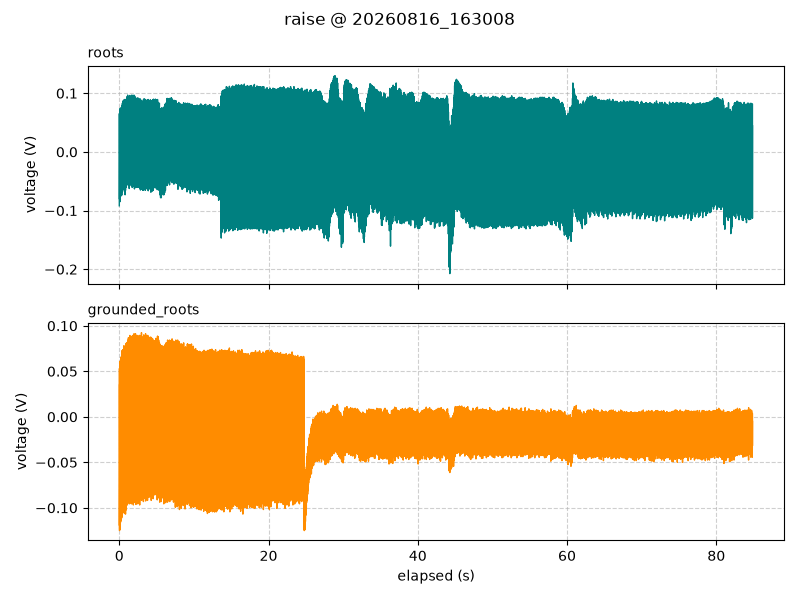

Values plotted in this chart, from the file beside it:
timestamp, elapsed_s, segment, roots_V, grounded_roots_V
2026-08-16 16:30:08.242, 0.002, raise, -0.09188, -0.1187
2026-08-16 16:30:08.254, 0.014, raise, -0.01, -0.07188
2026-08-16 16:30:08.264, 0.024, raise, 0.06563, 0.05313
2026-08-16 16:30:08.274, 0.034, raise, -0.08062, -0.125
2026-08-16 16:30:08.284, 0.044, raise, 0.065, 0.03563
2026-08-16 16:30:08.294, 0.054, raise, -0.003125, -0.03312
2026-08-16 16:30:08.304, 0.064, raise, 0.01563, -0.05687
2026-08-16 16:30:08.314, 0.074, raise, 0.065, 0.06062
2026-08-16 16:30:08.324, 0.084, raise, -0.085, -0.1238
2026-08-16 16:30:08.334, 0.094, raise, 0.05313, 0.03875
2026-08-16 16:30:08.344, 0.104, raise, -0.02687, -0.04125
2026-08-16 16:30:08.354, 0.114, raise, -0.003125, -0.0425
2026-08-16 16:30:08.364, 0.124, raise, 0.07437, 0.06125
2026-08-16 16:30:08.374, 0.134, raise, -0.07563, -0.1194
2026-08-16 16:30:08.384, 0.144, raise, 0.06875, 0.04375
2026-08-16 16:30:08.394, 0.154, raise, 0.003125, -0.000625
2026-08-16 16:30:08.404, 0.164, raise, -0.015, -0.03
2026-08-16 16:30:08.414, 0.174, raise, 0.07313, 0.06062
2026-08-16 16:30:08.424, 0.184, raise, -0.07563, -0.1156
2026-08-16 16:30:08.434, 0.194, raise, 0.06125, 0.0525
2026-08-16 16:30:08.444, 0.204, raise, -0.02312, -0.01188
2026-08-16 16:30:08.454, 0.214, raise, 0.005625, -0.02625
2026-08-16 16:30:08.464, 0.224, raise, 0.075, 0.06563
2026-08-16 16:30:08.474, 0.234, raise, -0.07437, -0.1138
2026-08-16 16:30:08.484, 0.244, raise, 0.07062, 0.055
2026-08-16 16:30:08.494, 0.254, raise, -0.0025, -0.01563
2026-08-16 16:30:08.504, 0.264, raise, -0.00375, -0.05938
2026-08-16 16:30:08.514, 0.274, raise, 0.07313, 0.06563
2026-08-16 16:30:08.524, 0.284, raise, -0.06875, -0.1119
2026-08-16 16:30:08.534, 0.294, raise, 0.06875, 0.04375
2026-08-16 16:30:08.544, 0.304, raise, -0.02312, -0.02
2026-08-16 16:30:08.554, 0.314, raise, 0.01313, -0.05062
2026-08-16 16:30:08.564, 0.324, raise, 0.07812, 0.0725
2026-08-16 16:30:08.574, 0.334, raise, -0.07375, -0.1106
2026-08-16 16:30:08.584, 0.344, raise, 0.07875, 0.04313
2026-08-16 16:30:08.594, 0.354, raise, -0.003125, -0.02812
2026-08-16 16:30:08.604, 0.364, raise, -0.0025, -0.03875
2026-08-16 16:30:08.614, 0.374, raise, 0.07875, 0.06938
2026-08-16 16:30:08.624, 0.384, raise, -0.06563, -0.1075
2026-08-16 16:30:08.634, 0.394, raise, 0.07313, 0.05
2026-08-16 16:30:08.644, 0.404, raise, 0.02125, 0.0075
2026-08-16 16:30:08.654, 0.414, raise, 0.01938, -0.03
2026-08-16 16:30:08.664, 0.424, raise, 0.08313, 0.07
2026-08-16 16:30:08.674, 0.434, raise, -0.0675, -0.1056
2026-08-16 16:30:08.684, 0.444, raise, 0.08062, 0.055
2026-08-16 16:30:08.694, 0.454, raise, -0.000625, 0.0
2026-08-16 16:30:08.704, 0.464, raise, 0.003125, -0.02375
2026-08-16 16:30:08.714, 0.474, raise, 0.08625, 0.07375
2026-08-16 16:30:08.724, 0.484, raise, -0.06062, -0.1031
2026-08-16 16:30:08.734, 0.494, raise, 0.07375, 0.05938
2026-08-16 16:30:08.744, 0.504, raise, 0.02125, 0.0
2026-08-16 16:30:08.754, 0.514, raise, 0.02812, -0.05687
2026-08-16 16:30:08.764, 0.524, raise, 0.08687, 0.07125
2026-08-16 16:30:08.774, 0.534, raise, -0.06437, -0.105
2026-08-16 16:30:08.784, 0.544, raise, 0.06875, 0.04313
2026-08-16 16:30:08.794, 0.554, raise, -0.003125, -0.009375
2026-08-16 16:30:08.804, 0.564, raise, 0.00875, -0.04687
2026-08-16 16:30:08.814, 0.574, raise, 0.085, 0.06812
2026-08-16 16:30:08.824, 0.584, raise, -0.06062, -0.105
2026-08-16 16:30:08.834, 0.594, raise, 0.07437, 0.04812
... 8,426 more rows
